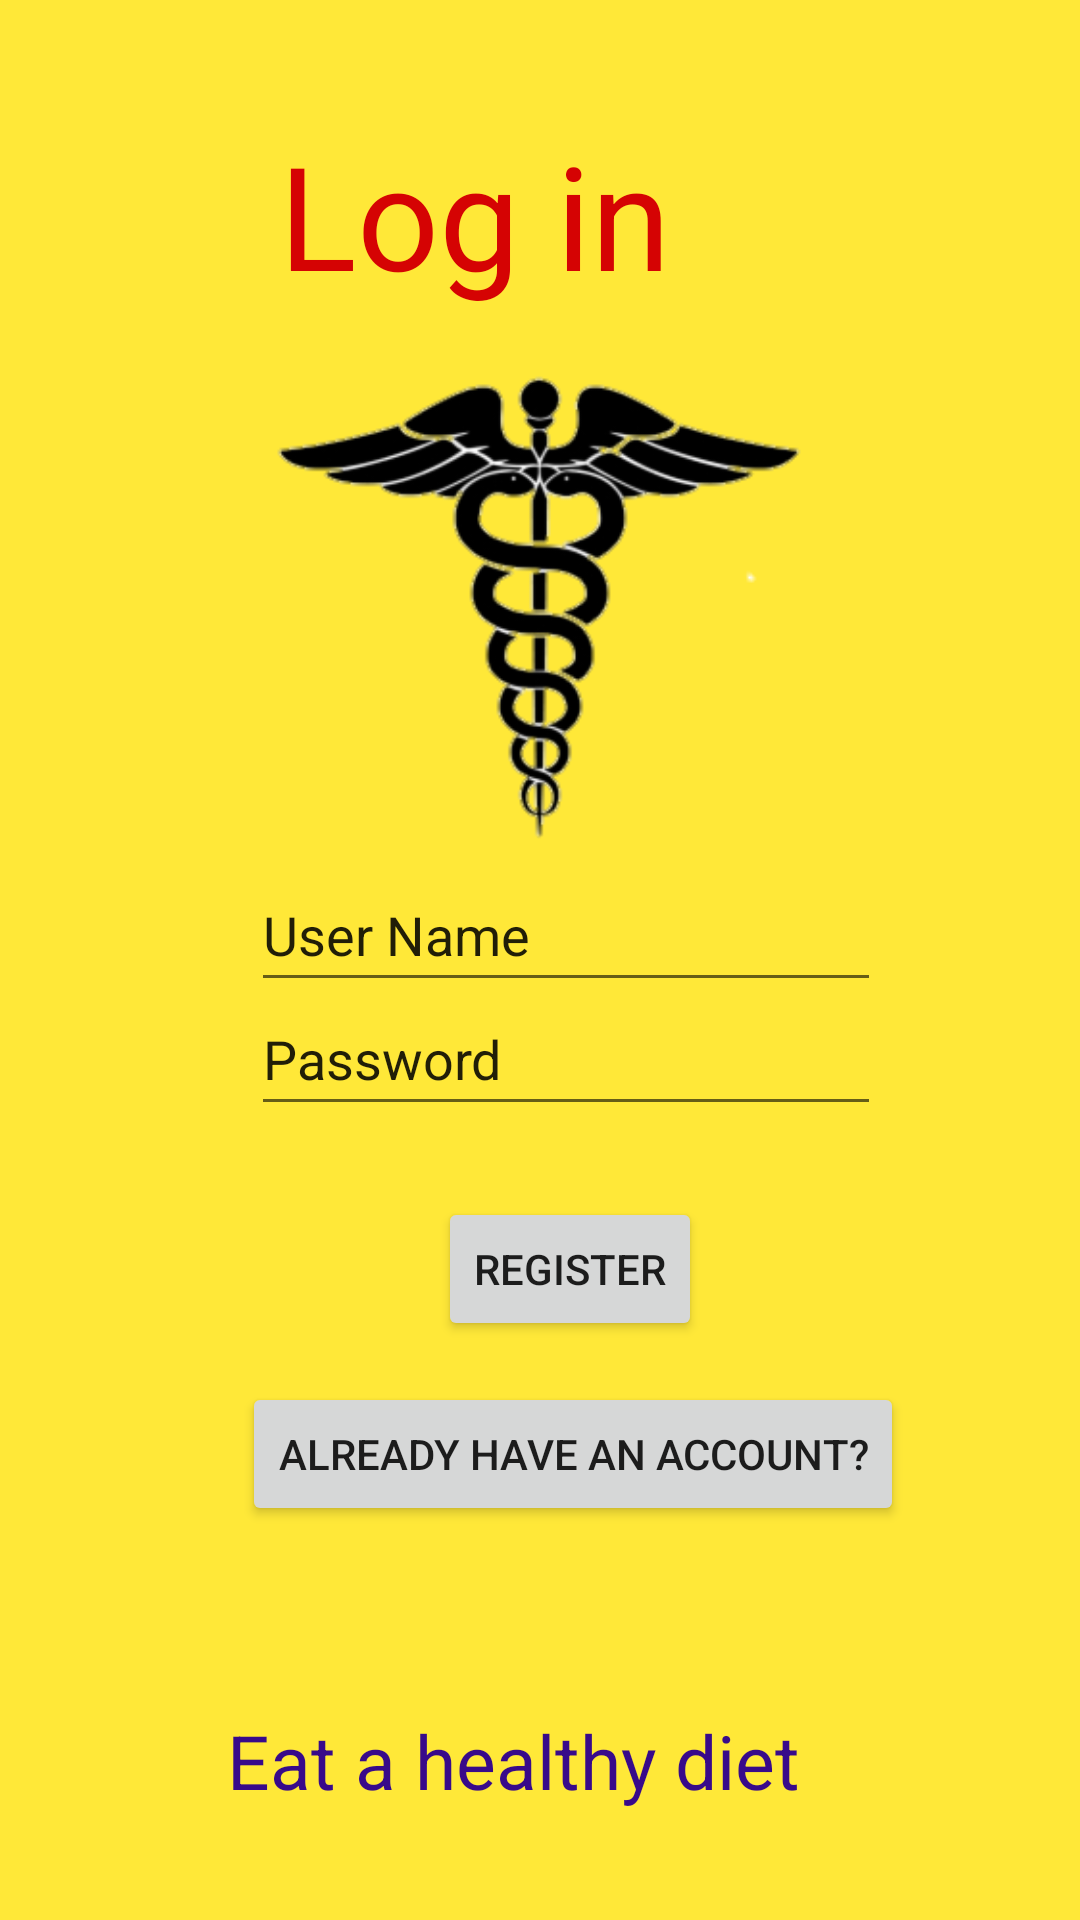

Here is an Android app screen rendered from its layout file. Give the layout XML and the strings, colors and styles it references.
<!-- AndroidManifest.xml: application theme Theme.Mylogin1 -->
<!-- res/layout/activity_main.xml -->
<?xml version="1.0" encoding="utf-8"?>
<androidx.constraintlayout.widget.ConstraintLayout xmlns:android="http://schemas.android.com/apk/res/android"
    xmlns:app="http://schemas.android.com/apk/res-auto"
    xmlns:tools="http://schemas.android.com/tools"
    android:layout_width="match_parent"
    android:background="#FFE838"
    android:layout_height="match_parent"
    tools:context=".MainActivity">

    <EditText
        android:id="@+id/username"
        android:layout_width="wrap_content"
        android:layout_height="wrap_content"
        android:ems="10"
        android:inputType="textPersonName"
        android:minHeight="48dp"
        android:text="User Name"
        app:layout_constraintBottom_toBottomOf="parent"
        app:layout_constraintEnd_toEndOf="parent"
        app:layout_constraintHorizontal_bias="0.557"
        app:layout_constraintStart_toStartOf="parent"
        app:layout_constraintTop_toTopOf="parent"
        app:layout_constraintVertical_bias="0.483" />

    <EditText
        android:id="@+id/password"
        android:layout_width="wrap_content"
        android:layout_height="wrap_content"
        android:ems="10"
        android:inputType="textPersonName"
        android:minHeight="48dp"
        android:text="Password"
        app:layout_constraintBottom_toBottomOf="parent"
        app:layout_constraintEnd_toEndOf="parent"
        app:layout_constraintHorizontal_bias="0.557"
        app:layout_constraintStart_toStartOf="parent"
        app:layout_constraintTop_toTopOf="parent"
        app:layout_constraintVertical_bias="0.553" />

    <TextView
        android:id="@+id/textView"
        android:layout_width="221dp"
        android:layout_height="73dp"
        android:layout_marginBottom="181dp"
        android:text="Log in"
        android:textColor="#D50303"
        android:textSize="48sp"
        app:layout_constraintBottom_toBottomOf="parent"
        app:layout_constraintEnd_toEndOf="parent"
        app:layout_constraintHorizontal_bias="0.668"
        app:layout_constraintStart_toStartOf="parent"
        app:layout_constraintTop_toTopOf="parent"
        app:layout_constraintVertical_bias="0.102" />

    <Button
        android:id="@+id/register"
        android:layout_width="wrap_content"
        android:layout_height="wrap_content"
        android:text="Register"
        app:layout_constraintBottom_toBottomOf="parent"
        app:layout_constraintEnd_toEndOf="parent"
        app:layout_constraintHorizontal_bias="0.537"
        app:layout_constraintStart_toStartOf="parent"
        app:layout_constraintTop_toTopOf="parent"
        app:layout_constraintVertical_bias="0.674" />

    <Button
        android:id="@+id/login"
        android:layout_width="wrap_content"
        android:layout_height="wrap_content"
        android:text="Already have an account?"
        app:layout_constraintBottom_toBottomOf="parent"
        app:layout_constraintEnd_toEndOf="parent"
        app:layout_constraintHorizontal_bias="0.58"
        app:layout_constraintStart_toStartOf="parent"
        app:layout_constraintTop_toTopOf="parent"
        app:layout_constraintVertical_bias="0.778" />

    <TextView
        android:id="@+id/textView2"
        android:layout_width="253dp"
        android:layout_height="56dp"
        android:text="Eat a healthy diet"
        android:textColor="#380A8A"
        android:textSize="25sp"
        app:layout_constraintBottom_toBottomOf="parent"
        app:layout_constraintEnd_toEndOf="parent"
        app:layout_constraintHorizontal_bias="0.708"
        app:layout_constraintStart_toStartOf="parent"
        app:layout_constraintTop_toTopOf="parent"
        app:layout_constraintVertical_bias="0.976" />

    <ImageView
        android:id="@+id/imageView2"
        android:layout_width="286dp"
        android:layout_height="205dp"
        app:layout_constraintBottom_toBottomOf="parent"
        app:layout_constraintEnd_toEndOf="parent"
        app:layout_constraintHorizontal_bias="0.496"
        app:layout_constraintStart_toStartOf="parent"
        app:layout_constraintTop_toTopOf="parent"
        app:layout_constraintVertical_bias="0.209"
        app:srcCompat="@drawable/ccccc" />

</androidx.constraintlayout.widget.ConstraintLayout>
<!-- resources referenced by this layout -->
<resources>
  <!-- drawable ccccc: png bitmap (drawable-v24, 31598 bytes) -->
  <style name="Theme.Mylogin1" parent="Theme.MaterialComponents.DayNight.DarkActionBar">
          
          <item name="colorPrimary">@color/purple_500</item>
          <item name="colorPrimaryVariant">@color/purple_700</item>
          <item name="colorOnPrimary">@color/white</item>
          
          <item name="colorSecondary">@color/teal_200</item>
          <item name="colorSecondaryVariant">@color/teal_700</item>
          <item name="colorOnSecondary">@color/black</item>
          
          <item name="android:statusBarColor" tools:targetApi="l">?attr/colorPrimaryVariant</item>
          
      </style>
  <!-- not gathered from this repository: default colours our renderer supplied (Android Studio template values) -->
  <color name="purple_500">#FF6200EE</color>
  <color name="purple_700">#FF3700B3</color>
  <color name="teal_200">#FF03DAC5</color>
  <color name="teal_700">#FF018786</color>
  <color name="black">#FF000000</color>
  <color name="white">#FFFFFFFF</color>
</resources>
